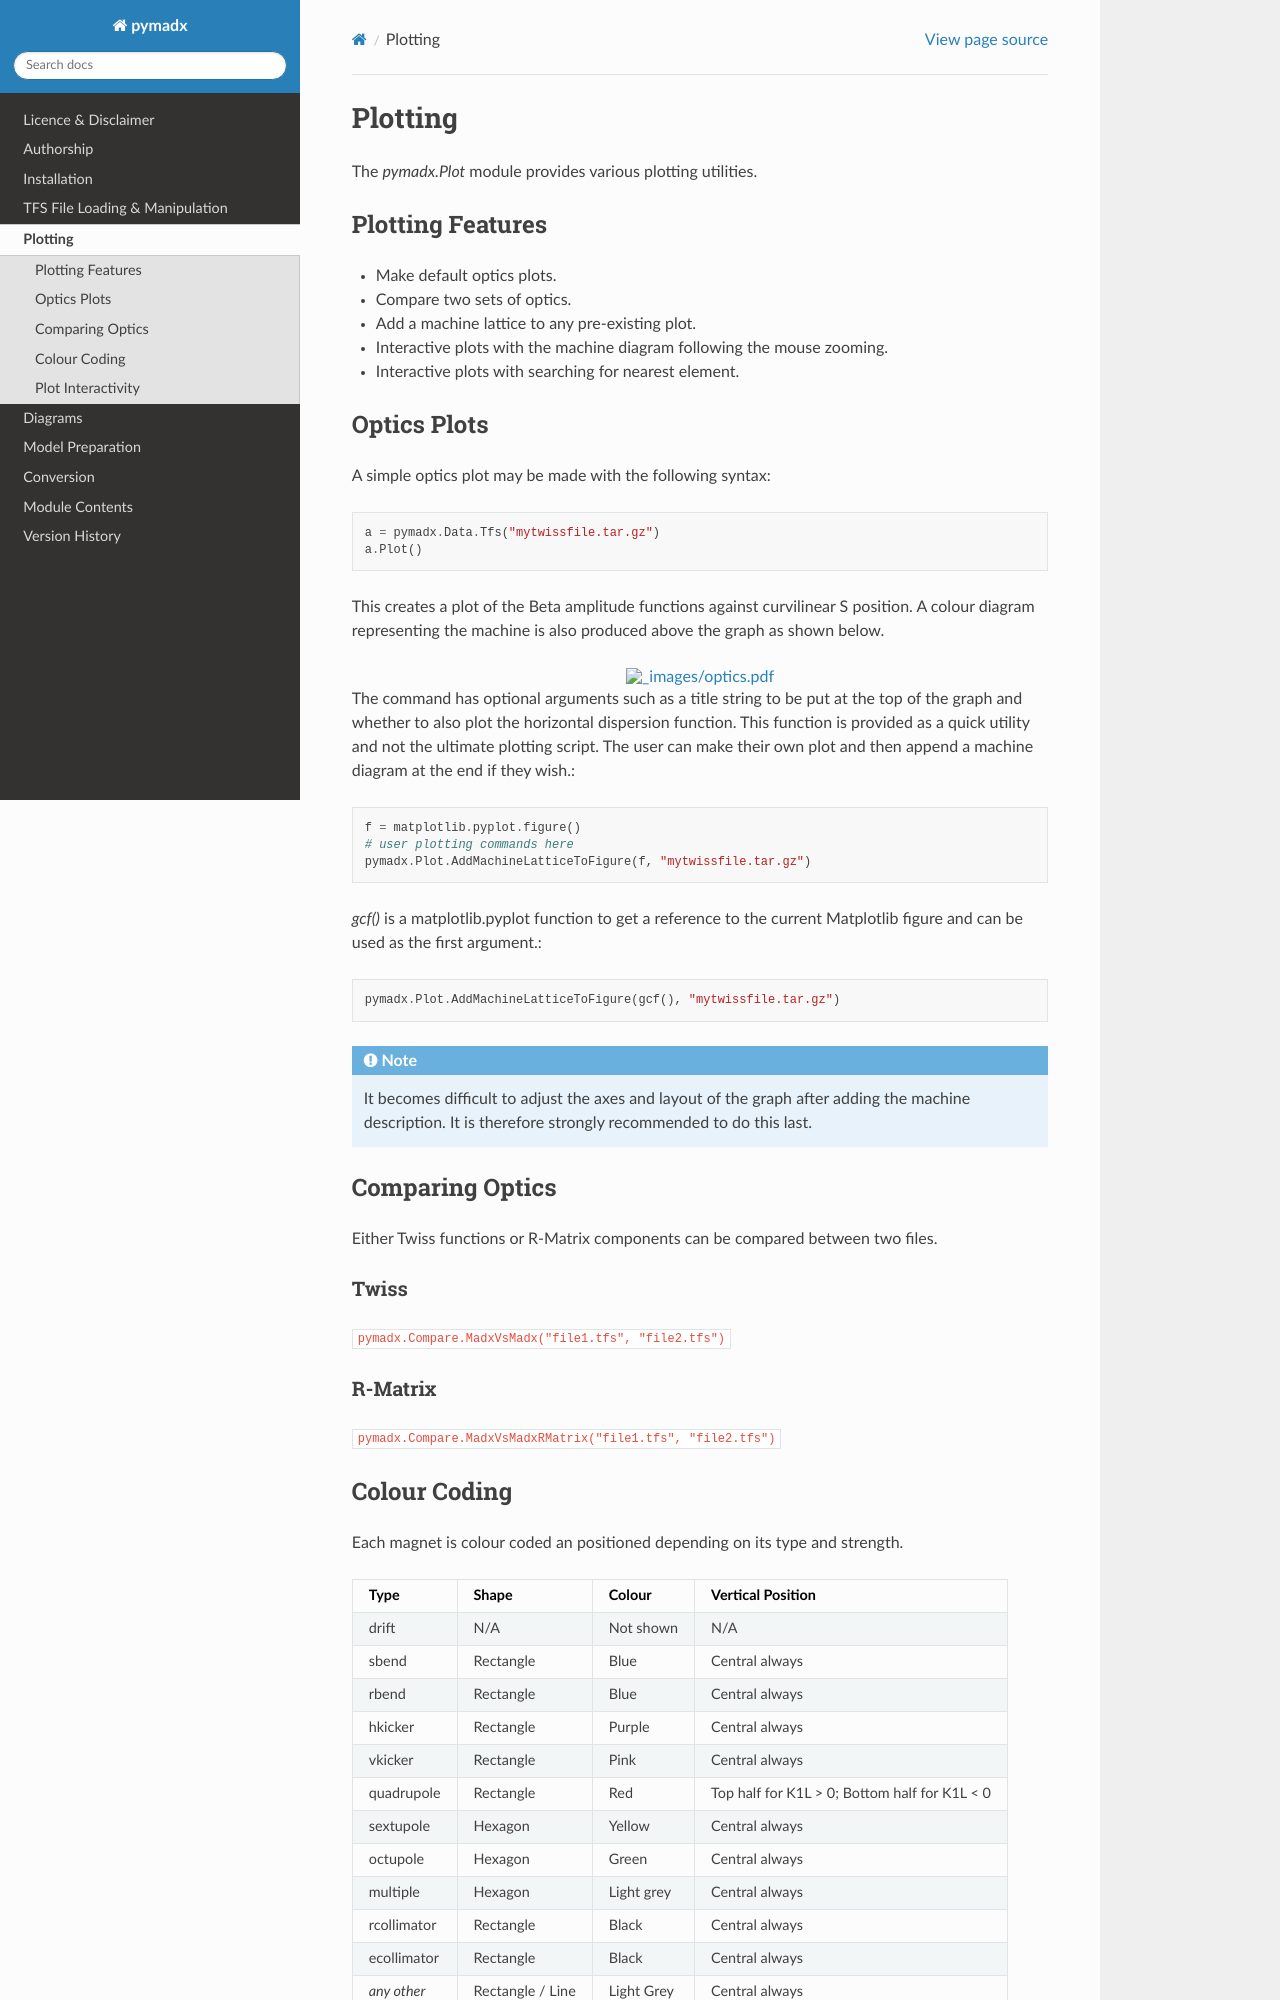

repository: bdsim-collaboration/pymadx · page: plotting.html · generator: sphinx

========
Plotting
========

The `pymadx.Plot` module provides various plotting utilities.

Plotting Features
-----------------

* Make default optics plots.
* Compare two sets of optics.
* Add a machine lattice to any pre-existing plot.
* Interactive plots with the machine diagram following the mouse zooming.
* Interactive plots with searching for nearest element.

Optics Plots
------------  

A simple optics plot may be made with the following syntax::

  a = pymadx.Data.Tfs("mytwissfile.tar.gz")
  a.Plot()

This creates a plot of the Beta amplitude functions against curvilinear S position. A
colour diagram representing the machine is also produced above the graph as shown below.

.. figure:: figures/optics.pdf
   :width: 90%
   :align: center

The command has optional arguments such as a title string to be put at the top of the graph
and whether to also plot the horizontal dispersion function. This function is provided as
a quick utility and not the ultimate plotting script. The user can make their own plot and
then append a machine diagram at the end if they wish.::

  f = matplotlib.pyplot.figure()
  # user plotting commands here
  pymadx.Plot.AddMachineLatticeToFigure(f, "mytwissfile.tar.gz")

`gcf()` is a matplotlib.pyplot function to get a reference to the current Matplotlib
figure and can be used as the first argument.::

  pymadx.Plot.AddMachineLatticeToFigure(gcf(), "mytwissfile.tar.gz")

.. note:: It becomes difficult to adjust the axes and layout of the graph after adding the
	  machine description. It is therefore strongly recommended to do this last.


Comparing Optics
----------------

Either Twiss functions or R-Matrix components can be compared between two files.

Twiss
*****

:code:`pymadx.Compare.MadxVsMadx("file1.tfs", "file2.tfs")`


R-Matrix
********

:code:`pymadx.Compare.MadxVsMadxRMatrix("file1.tfs", "file2.tfs")`
